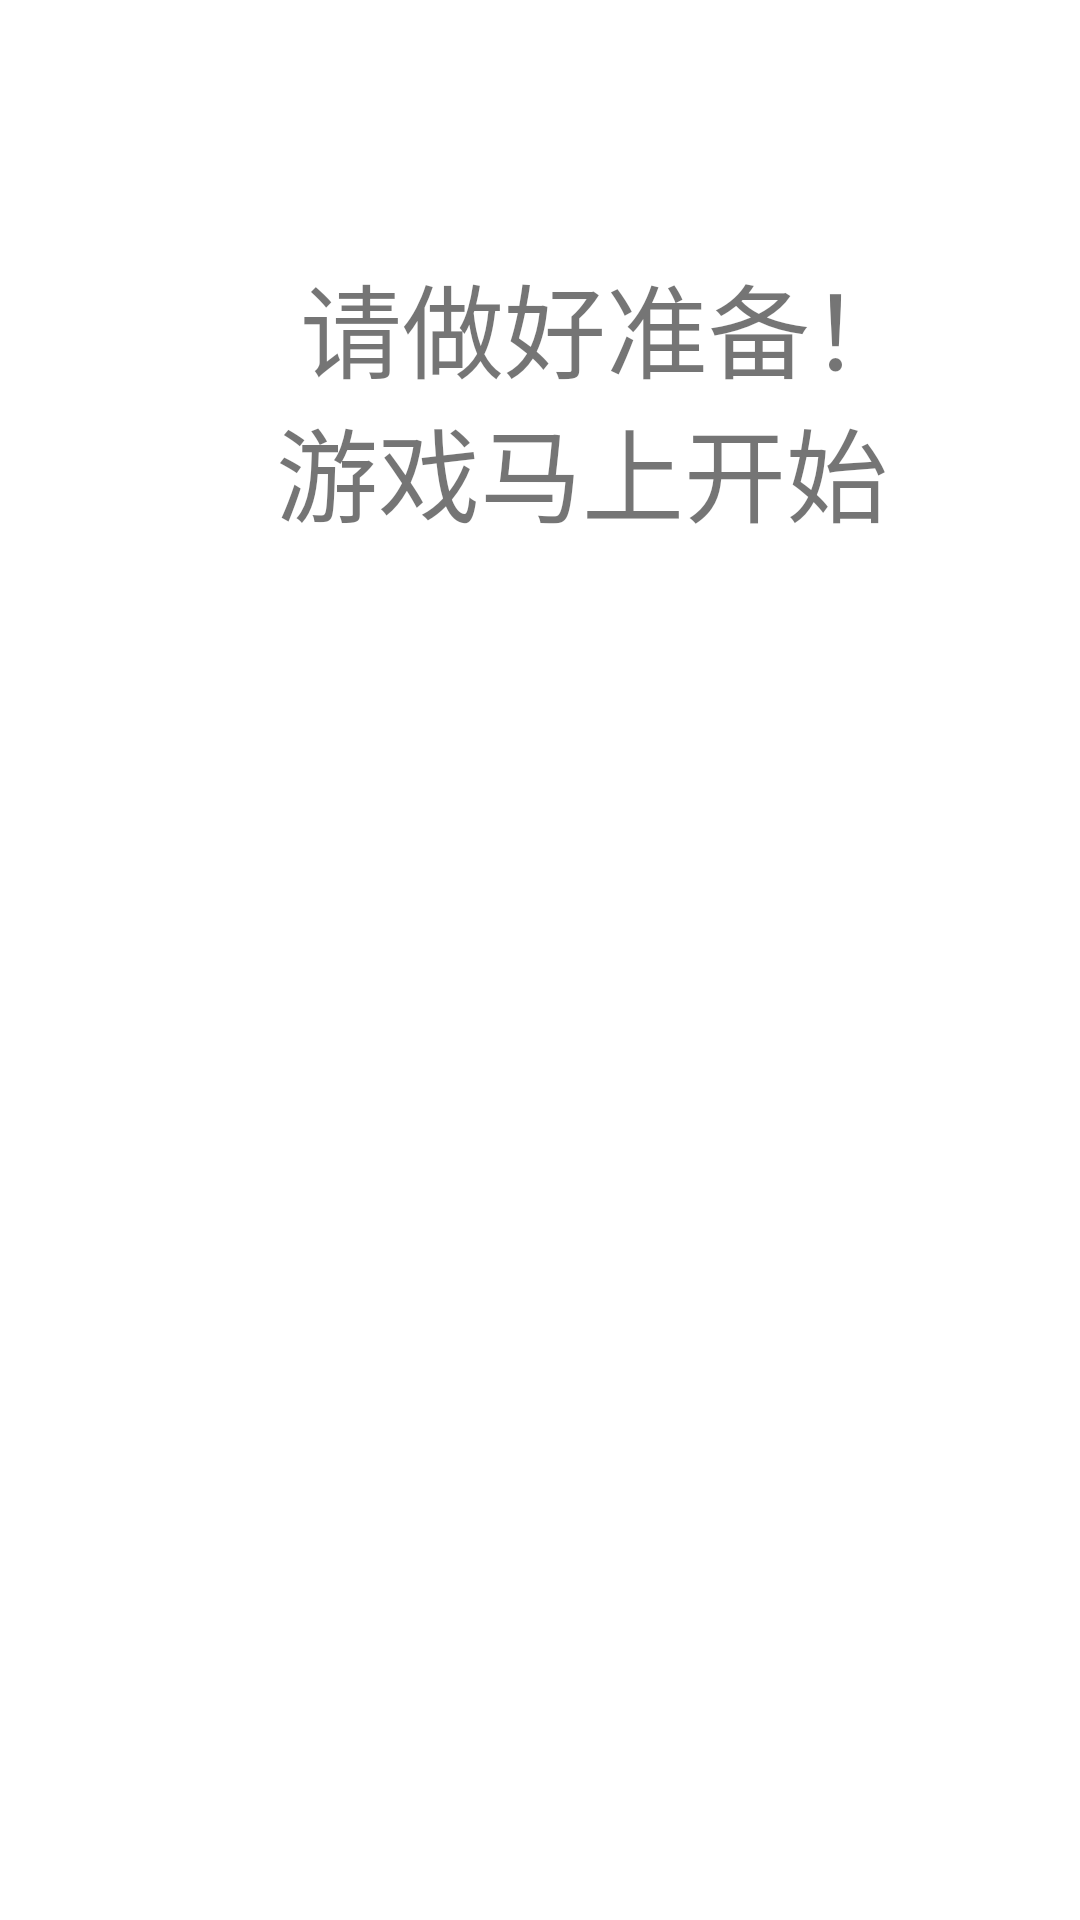

Produce the Android XML layout that renders to this screen, including the resource entries it uses.
<!-- AndroidManifest.xml: fallback theme Theme.MaterialComponents.DayNight.NoActionBar -->
<!-- res/layout/activity_maching_room.xml -->
<?xml version="1.0" encoding="utf-8"?>
<androidx.constraintlayout.widget.ConstraintLayout xmlns:android="http://schemas.android.com/apk/res/android"
    xmlns:app="http://schemas.android.com/apk/res-auto"

    xmlns:tools="http://schemas.android.com/tools"
    android:layout_width="match_parent"
    android:layout_height="match_parent"
    android:background="@color/white">

    <Button
        android:id="@+id/set_ready"
        android:layout_width="170dp"
        android:layout_height="wrap_content"
        android:layout_gravity="center_horizontal"
        android:layout_marginTop="200dp"
        android:layout_weight="0"
        android:text="准备"
        android:textSize="20sp"
        android:visibility="invisible"
        app:layout_constraintEnd_toEndOf="parent"
        app:layout_constraintHorizontal_bias="0.497"
        app:layout_constraintStart_toStartOf="parent"
        app:layout_constraintTop_toTopOf="parent"
        tools:ignore="MissingConstraints" />

    <TextView
        android:id="@+id/textView2"
        android:layout_width="wrap_content"
        android:layout_height="wrap_content"
        android:layout_marginStart="100dp"
        android:layout_marginTop="84dp"
        android:text="请做好准备！"
        android:textSize="34sp"
        app:layout_constraintStart_toStartOf="parent"
        app:layout_constraintTop_toTopOf="parent" />

    <TextView
        android:id="@+id/textView3"
        android:layout_width="wrap_content"
        android:layout_height="wrap_content"
        android:layout_marginStart="92dp"
        android:layout_marginTop="132dp"
        android:text="游戏马上开始"
        android:textSize="34sp"
        app:layout_constraintStart_toStartOf="parent"
        app:layout_constraintTop_toTopOf="parent" />


</androidx.constraintlayout.widget.ConstraintLayout>
<!-- resources referenced by this layout -->
<resources>
  <color name="white">#FFFFFFFF</color>
</resources>
